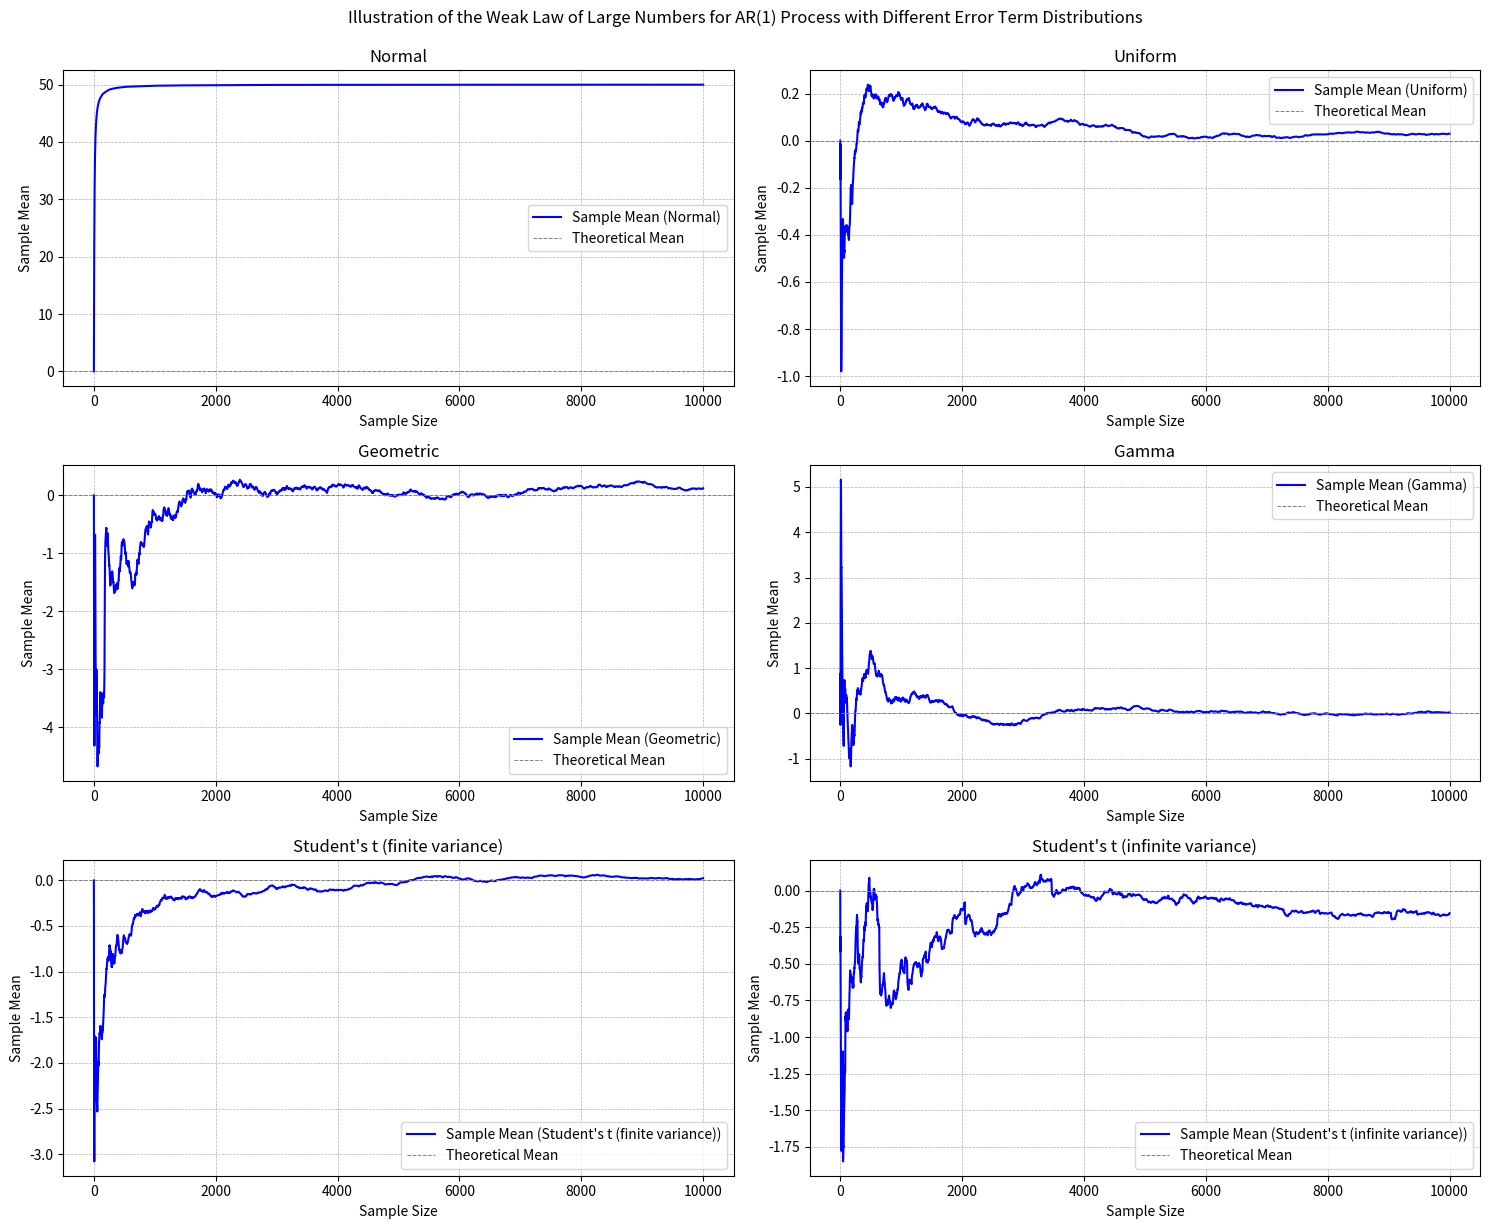

Write Python code to recreate this figure.
import numpy as np
import matplotlib.pyplot as plt
from scipy.stats import geom, gamma, t

# Parameters
T = 10000  # Maximum horizon of periods
phi = 0.8  # AR(1) coefficient for the stable process

# Distribution parameters
sig_z, mu_z = 0.2, 10  # Normal distribution parameters
a, b = 2, 4  # Uniform distribution range
p = 0.2  # Geometric distribution probability
k, thet = 2, 2  # Gamma distribution parameters
nu1 = 8  # Degrees of freedom for Student's t with finite variance
nu2 = 2  # Degrees of freedom for Student's t with infinite variance

# Initialize arrays for storing results
Y = np.zeros((T, 6))  # Stores AR(1) series for each distribution

# Generate demeaned error terms for each distribution
error_distributions = {
    'Normal': mu_z + sig_z * np.random.randn(T),                  # Normal
    'Uniform': a + (b - a) * np.random.rand(T) - (a + b) / 2,     # Uniform, demeaned
    'Geometric': geom.rvs(p, size=T) - (1 / p),                   # Geometric, demeaned
    'Gamma': gamma.rvs(k, scale=thet, size=T) - (k * thet),       # Gamma, demeaned
    "Student's t (finite variance)": t.rvs(nu1, size=T),          # Student's t (finite variance)
    "Student's t (infinite variance)": t.rvs(nu2, size=T)         # Student's t (infinite variance)
}

# Labels and theoretical means for plotting
distribution_labels = list(error_distributions.keys())
theoretical_means = [0] * len(distribution_labels)  # All means are centered at 0

# Set up subplots for each distribution
fig, axes = plt.subplots(3, 2, figsize=(15, 12))
axes = axes.flatten()  # Flatten to easily iterate over

# Iterate over each distribution to compute and plot the means over growing sample sizes
for idx, (label, error_term) in enumerate(error_distributions.items()):
    means = []  # List to store mean for each growing sample size

    # Initialize the AR(1) process
    data = np.zeros(T)
    for t in range(1, T):
        data[t] = phi * data[t - 1] + error_term[t]  # AR(1) process with error terms

    # Calculate sample means for growing sample sizes
    for t in range(1, T + 1):
        sample_mean = np.mean(data[:t])  # Compute mean up to sample size t
        means.append(sample_mean)

    # Plot the sample means for this distribution
    ax = axes[idx]
    ax.plot(range(1, T + 1), means, label=f'Sample Mean ({label})', color='blue')
    ax.axhline(theoretical_means[idx], color='gray', linestyle='--', linewidth=0.7, label='Theoretical Mean')
    ax.set_xlabel('Sample Size')
    ax.set_ylabel('Sample Mean')
    ax.set_title(label)
    ax.legend()
    ax.grid(True, which="both", ls="--", linewidth=0.5)

# Adjust layout and show plot
plt.tight_layout()
plt.suptitle('Illustration of the Weak Law of Large Numbers for AR(1) Process with Different Error Term Distributions', y=1.02)
plt.show()

